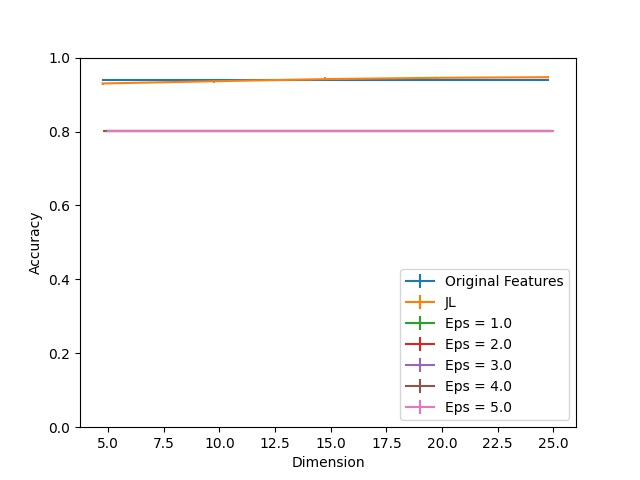

The table this chart was drawn from, first rows:
Dimension, JL, JL 25, JL 75, Eps = 1.0, Eps = 1.0 25, Eps = 1.0 75, Eps = 2.0, Eps = 2.0 25, Eps = 2.0 75, Eps = 3.0, Eps = 3.0 25, Eps = 3.0 75, Eps = 4.0, Eps = 4.0 25, Eps = 4.0 75, Eps = 5.0, Eps = 5.0 25, Eps = 5.0 75, Original Features
5, 0.93, 0.005217, 0.002609, 0.8004, 0.0, 0.0, 0.8004, 0.0, 0.0, 0.8004, 0.0, 0.0, 0.8004, 0.0, 0.0, 0.8004, 0.0, 0.0, 0.94
10, 0.9361, 0.003478, 0.004348, 0.8004, 0.0, 0.0, 0.8004, 0.0, 0.0, 0.8004, 0.0, 0.0, 0.8004, 0.0, 0.0, 0.8004, 0.0, 0.0, 0.94
15, 0.9417, 0.003913, 0.004783, 0.8004, 0.0, 0.0, 0.8004, 0.0, 0.0, 0.8004, 0.0, 0.0, 0.8004, 0.0, 0.0, 0.8004, 0.0, 0.0, 0.94
20, 0.9452, 0.004783, 0.002174, 0.8004, 0.0, 0.0, 0.8004, 0.0, 0.0, 0.8004, 0.0, 0.0, 0.8004, 0.0, 0.0, 0.8004, 0.0, 0.0, 0.94
25, 0.947, 0.002174, 0.002174, 0.8004, 0.0, 0.0, 0.8004, 0.0, 0.0, 0.8004, 0.0, 0.0, 0.8004, 0.0, 0.0, 0.8004, 0.0, 0.0, 0.94
